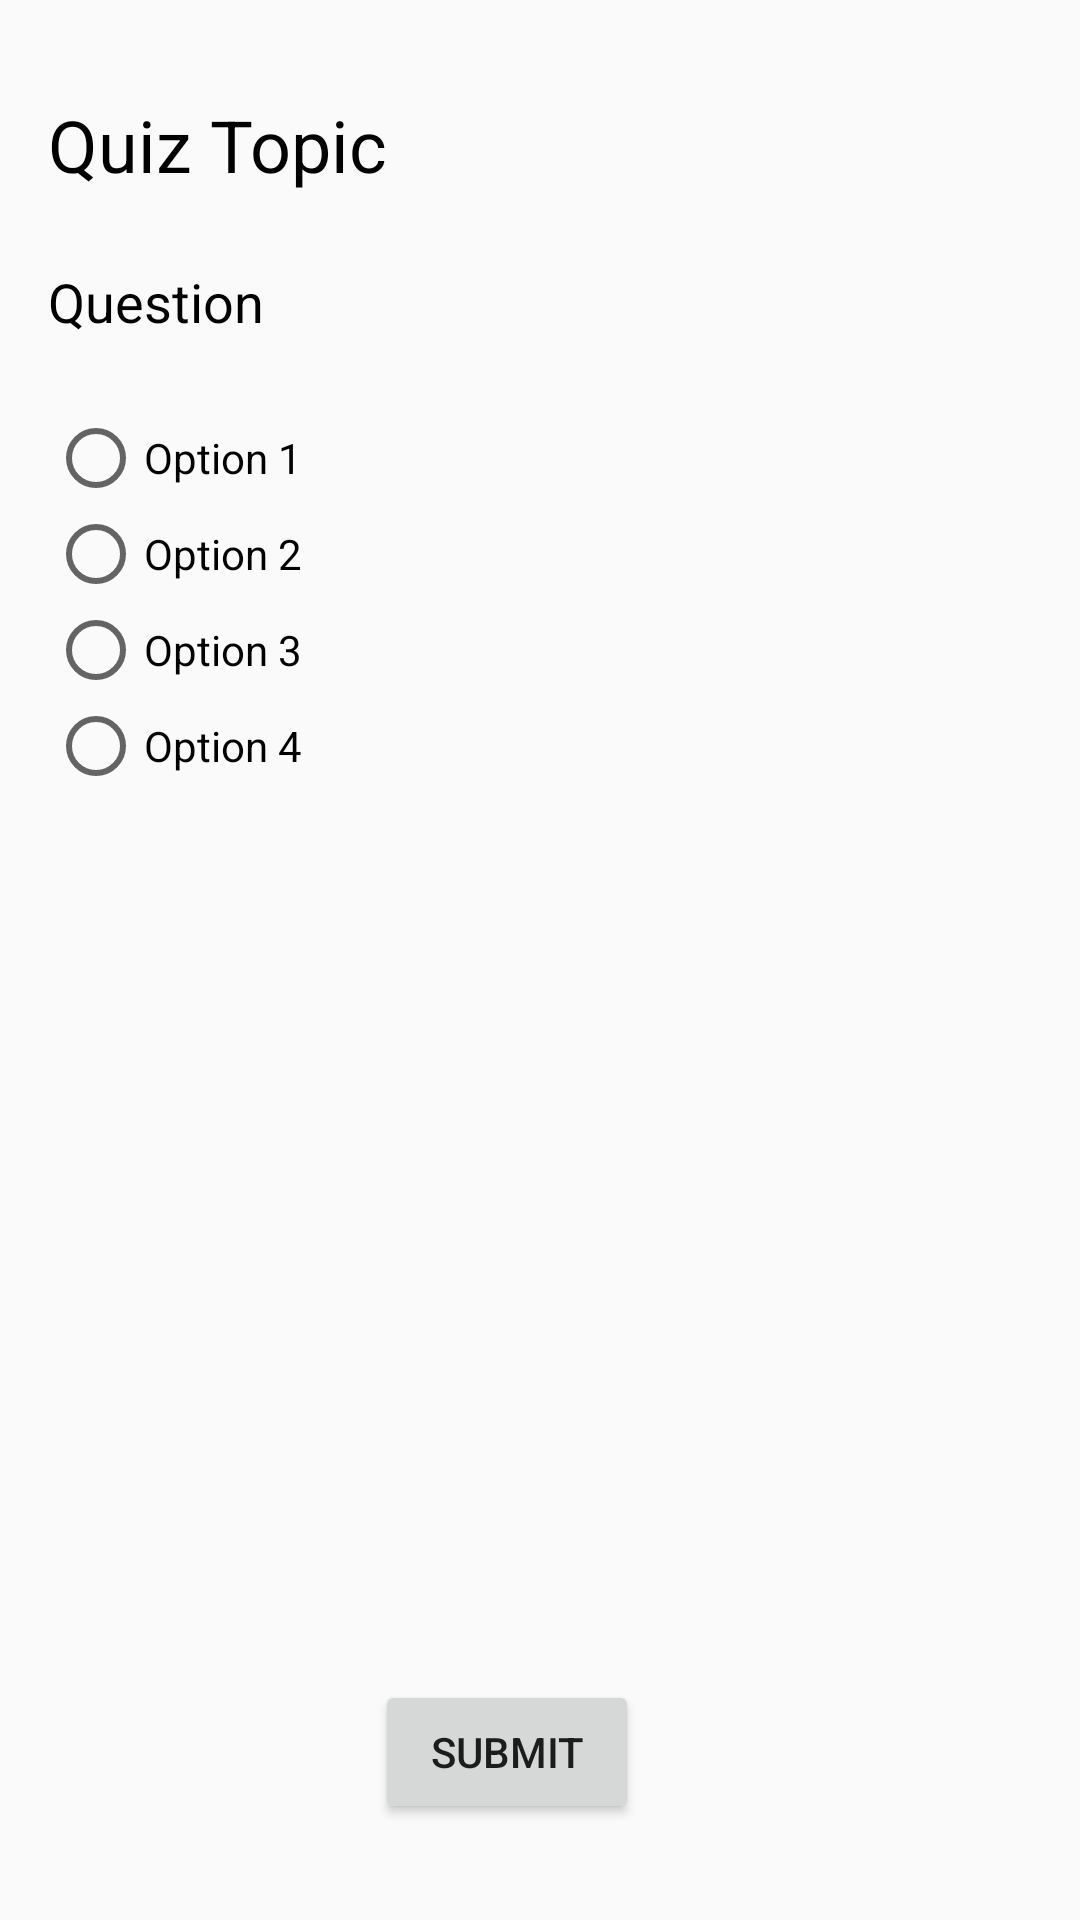

Here is an Android app screen rendered from its layout file. Give the layout XML and the strings, colors and styles it references.
<!-- AndroidManifest.xml: application theme AppTheme -->
<!-- res/layout/activity_quiz.xml -->
<?xml version="1.0" encoding="utf-8"?>
<android.support.constraint.ConstraintLayout
        xmlns:android="http://schemas.android.com/apk/res/android"
        xmlns:tools="http://schemas.android.com/tools"
        xmlns:app="http://schemas.android.com/apk/res-auto"
        android:layout_width="match_parent"
        android:layout_height="match_parent"
        tools:context=".QuizActivity">

    <TextView
            android:text="Quiz Topic"
            android:layout_width="wrap_content"
            android:layout_height="wrap_content"
            android:id="@+id/topic" app:layout_constraintStart_toStartOf="parent" android:layout_marginLeft="16dp"
            android:layout_marginStart="16dp" android:layout_marginTop="32dp"
            app:layout_constraintTop_toTopOf="parent" android:textColor="@android:color/black" android:textSize="24sp"/>
    <TextView
            android:text="Question"
            android:layout_width="wrap_content"
            android:layout_height="wrap_content"
            android:id="@+id/question" app:layout_constraintStart_toStartOf="parent" android:layout_marginLeft="16dp"
            android:layout_marginStart="16dp" android:layout_marginTop="24dp"
            app:layout_constraintTop_toBottomOf="@+id/topic" android:textSize="18sp"
            android:textColor="@android:color/black"/>
    <RadioGroup
            android:layout_width="0dp"
            android:layout_height="wrap_content"
            app:layout_constraintTop_toBottomOf="@+id/question"
            android:layout_marginTop="24dp" app:layout_constraintStart_toStartOf="parent"
            android:layout_marginLeft="16dp" android:layout_marginStart="16dp" app:layout_constraintEnd_toEndOf="parent"
            android:layout_marginEnd="16dp" android:layout_marginRight="16dp" android:id="@+id/radio_group">
        <RadioButton
                android:text="Option 1"
                android:layout_width="wrap_content"
                android:layout_height="wrap_content" android:id="@+id/option1" android:layout_weight="1"/>
        <RadioButton
                android:text="Option 2"
                android:layout_width="wrap_content"
                android:layout_height="wrap_content" android:id="@+id/option2" android:layout_weight="1"/>
        <RadioButton
                android:text="Option 3"
                android:layout_width="wrap_content"
                android:layout_height="wrap_content" android:id="@+id/option3" android:layout_weight="1"/>
        <RadioButton
                android:text="Option 4"
                android:layout_width="wrap_content"
                android:layout_height="wrap_content" android:id="@+id/option4" android:layout_weight="1"/>
    </RadioGroup>
    <Button
            android:text="Submit"
            android:layout_width="wrap_content"
            android:layout_height="wrap_content"
            android:id="@+id/submit" app:layout_constraintStart_toStartOf="@+id/guideline2"
            android:layout_marginLeft="8dp" android:layout_marginStart="8dp"
            app:layout_constraintEnd_toStartOf="@+id/guideline2" android:layout_marginEnd="8dp"
            android:layout_marginRight="8dp" android:layout_marginBottom="32dp"
            app:layout_constraintBottom_toBottomOf="parent"
            android:onClick="handleSubmit"/>
    <android.support.constraint.Guideline android:layout_width="wrap_content" android:layout_height="wrap_content"
                                          android:id="@+id/guideline2"
                                          android:orientation="vertical"
                                          app:layout_constraintGuide_percent="0.46958637"
                                          app:layout_constraintStart_toStartOf="parent"
                                          android:layout_marginLeft="50dp" android:layout_marginStart="50dp"
                                          app:layout_constraintEnd_toEndOf="parent" android:layout_marginEnd="50dp"
                                          android:layout_marginRight="50dp"/>
</android.support.constraint.ConstraintLayout>
<!-- resources referenced by this layout -->
<resources>
  <style name="AppTheme" parent="Theme.AppCompat.DayNight.DarkActionBar">
          
          <item name="colorPrimary">@color/colorPrimary</item>
          <item name="colorPrimaryDark">@color/colorPrimaryDark</item>
          <item name="colorAccent">@color/colorAccent</item>
      </style>
  <!-- not gathered from this repository: default colours our renderer supplied (Android Studio template values) -->
  <color name="colorPrimary">#FF6200EE</color>
  <color name="colorPrimaryDark">#FF3700B3</color>
  <color name="colorAccent">#FF03DAC5</color>
</resources>
